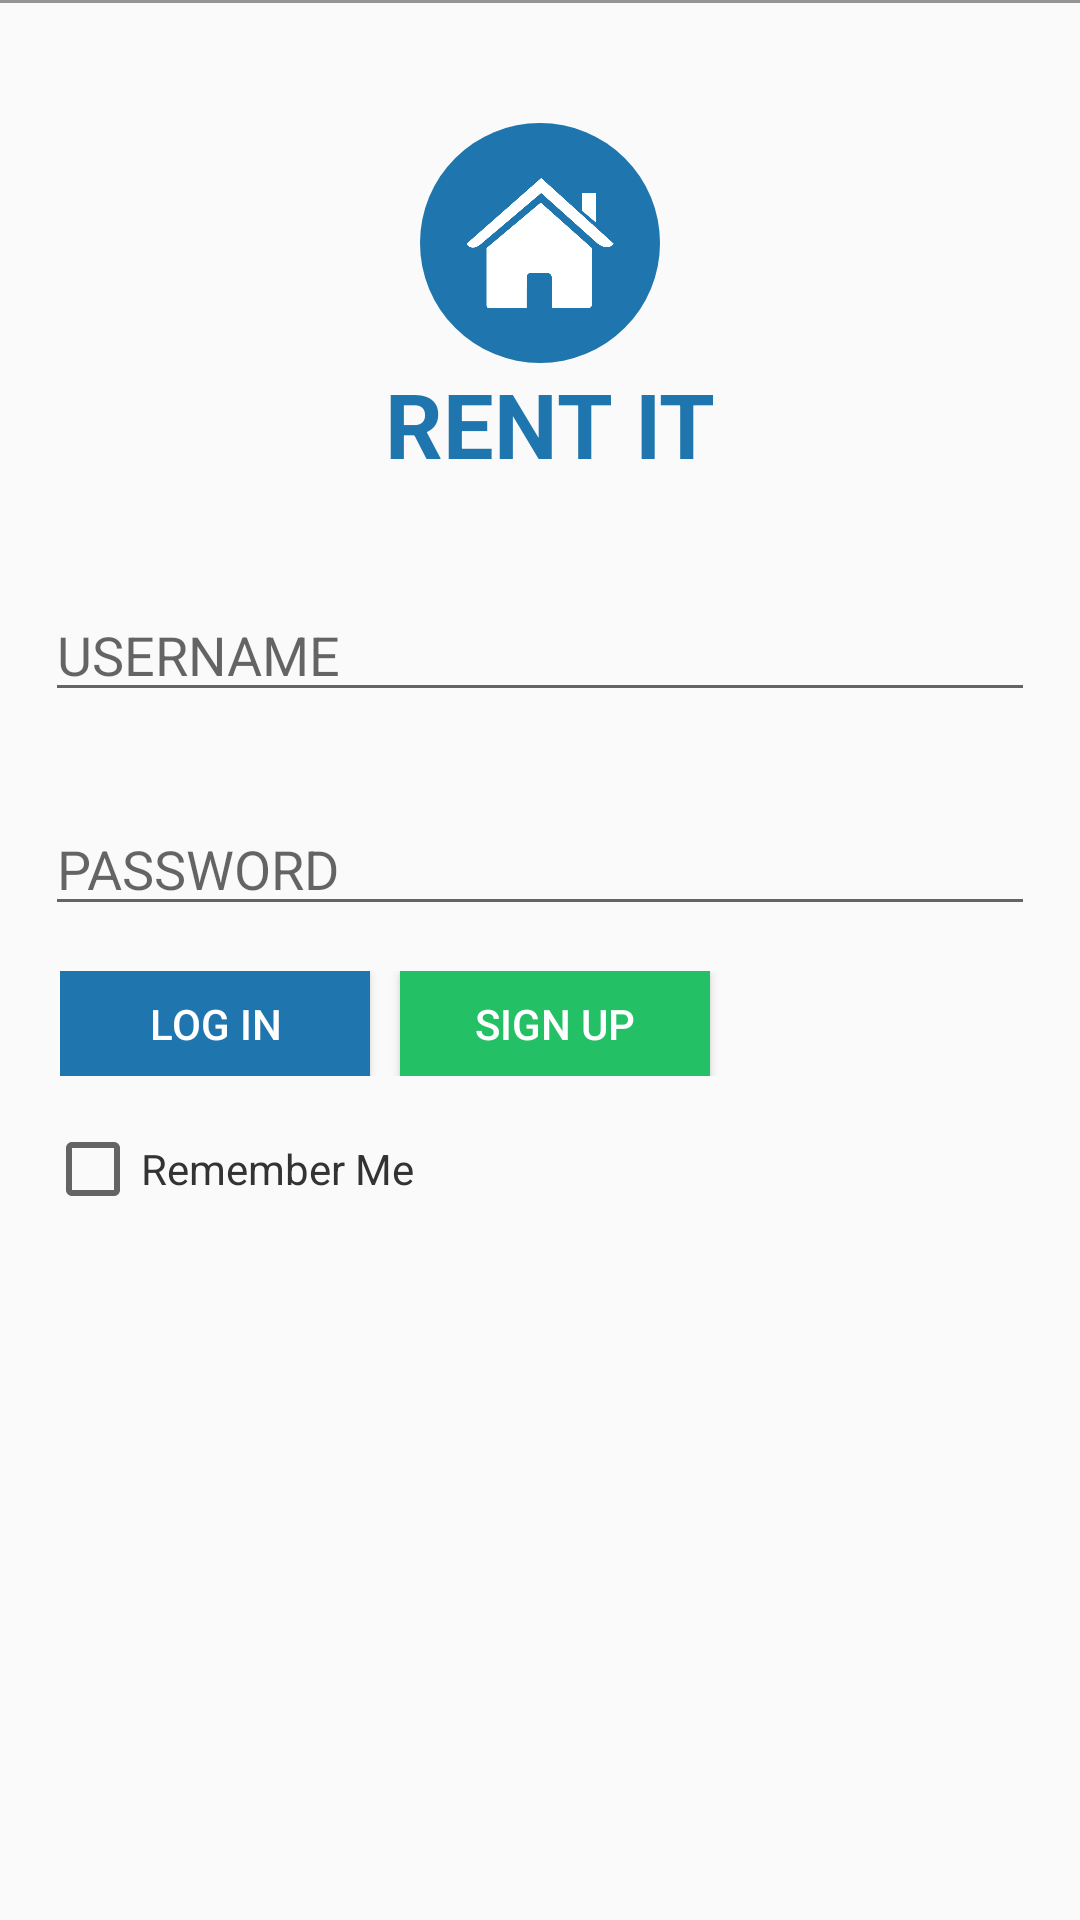

Layout XML and referenced resources for this Android screen:
<!-- AndroidManifest.xml: application theme AppTheme -->
<!-- res/layout/login_layout.xml -->
<?xml version="1.0" encoding="utf-8"?>
<LinearLayout xmlns:android="http://schemas.android.com/apk/res/android"
    android:layout_width="match_parent"
    android:layout_height="match_parent"
    android:orientation="vertical">


    <TextView
        android:layout_width="match_parent"
        android:layout_height="1dp"
        android:background="#959595" />

    <RelativeLayout
        android:layout_width="match_parent"
        android:layout_height="180dp">

        <ImageView
            android:id="@+id/app_logo"
            android:layout_width="80dp"
            android:layout_height="80dp"
            android:layout_centerHorizontal="true"
            android:layout_marginTop="40dp"
            android:background="@drawable/circle"
            android:padding="15dp"
            android:src="@mipmap/app_logo" />

        <TextView
            android:layout_width="wrap_content"
            android:layout_height="wrap_content"
            android:layout_below="@+id/app_logo"
            android:layout_centerHorizontal="true"
            android:gravity="center"
            android:text=" RENT IT"
            android:textColor="#1f75ad"
            android:textSize="30dp"
            android:textStyle="bold" />
    </RelativeLayout>

    <AutoCompleteTextView
        android:id="@+id/username"
        android:completionThreshold="1"
        android:layout_width="match_parent"
        android:layout_height="wrap_content"
        android:layout_margin="15dp"
        android:hint="USERNAME"
        android:inputType="text" />

    <EditText
        android:id="@+id/password"
        android:layout_width="match_parent"
        android:layout_height="wrap_content"
        android:layout_margin="15dp"
        android:hint="PASSWORD"
        android:inputType="textPassword" />

    <LinearLayout
        android:layout_width="match_parent"
        android:layout_height="wrap_content"
        android:layout_marginLeft="20dp"
        android:layout_marginRight="20dp"
        android:weightSum="3">

        <Button
            android:id="@+id/login"
            android:layout_width="0dp"
            android:layout_height="35dp"
            android:layout_marginRight="10dp"
            android:layout_weight="1"
            android:background="@drawable/click_btn2"
            android:text="log in"
            android:textColor="#fff" />

        <Button
            android:id="@+id/signup"
            android:layout_width="0dp"
            android:layout_height="35dp"
            android:layout_weight="1"
            android:background="@drawable/click_btn1"
            android:text="sign up"
            android:textColor="#fff" />


    </LinearLayout>
    <CheckBox
        android:id="@+id/remember"
        android:layout_width="wrap_content"
        android:layout_margin="15dp"
        android:text="Remember Me"
        android:textColor="#333"
        android:layout_height="wrap_content" />

</LinearLayout>
<!-- resources referenced by this layout -->
<resources>
  <!-- drawable circle (drawable) -->
  <?xml version="1.0" encoding="utf-8"?>
  <shape xmlns:android="http://schemas.android.com/apk/res/android">
      <corners android:radius="40dp"/>
      <solid android:color="#1f75ad"/>
  </shape>
  <!-- drawable click_btn1 (drawable) -->
  <?xml version="1.0" encoding="utf-8"?>
  <selector xmlns:android="http://schemas.android.com/apk/res/android">
      <item android:state_pressed="true">
          <shape android:shape="rectangle">
              <solid android:color="#2ef982" />
  
          </shape>
      </item>
      <item>
          <shape android:shape="rectangle">
              <solid android:color="#24c065" />
  
          </shape>
      </item>
  
  </selector>
  <!-- drawable click_btn2 (drawable) -->
  <?xml version="1.0" encoding="utf-8"?>
  <selector xmlns:android="http://schemas.android.com/apk/res/android">
      <item android:state_pressed="true">
          <shape android:shape="rectangle">
              <solid android:color="#2fabfc"/>
  
          </shape>
      </item>
      <item >
  
          <shape android:shape="rectangle">
              <solid android:color="#1f75ad"/>
  
          </shape>
      </item>
  
  </selector>
  <!-- mipmap app_logo: png bitmap (mipmap-mdpi, 8781 bytes) -->
  <style name="AppTheme" parent="Theme.AppCompat.Light.DarkActionBar">
          
          <item name="colorPrimary">@color/colorPrimary</item>
          <item name="colorPrimaryDark">@color/colorPrimaryDark</item>
          <item name="colorAccent">@color/colorAccent</item>
      </style>
  <!-- not gathered from this repository: default colours our renderer supplied (Android Studio template values) -->
  <color name="colorPrimary">#FF6200EE</color>
  <color name="colorPrimaryDark">#FF3700B3</color>
  <color name="colorAccent">#FF03DAC5</color>
</resources>
